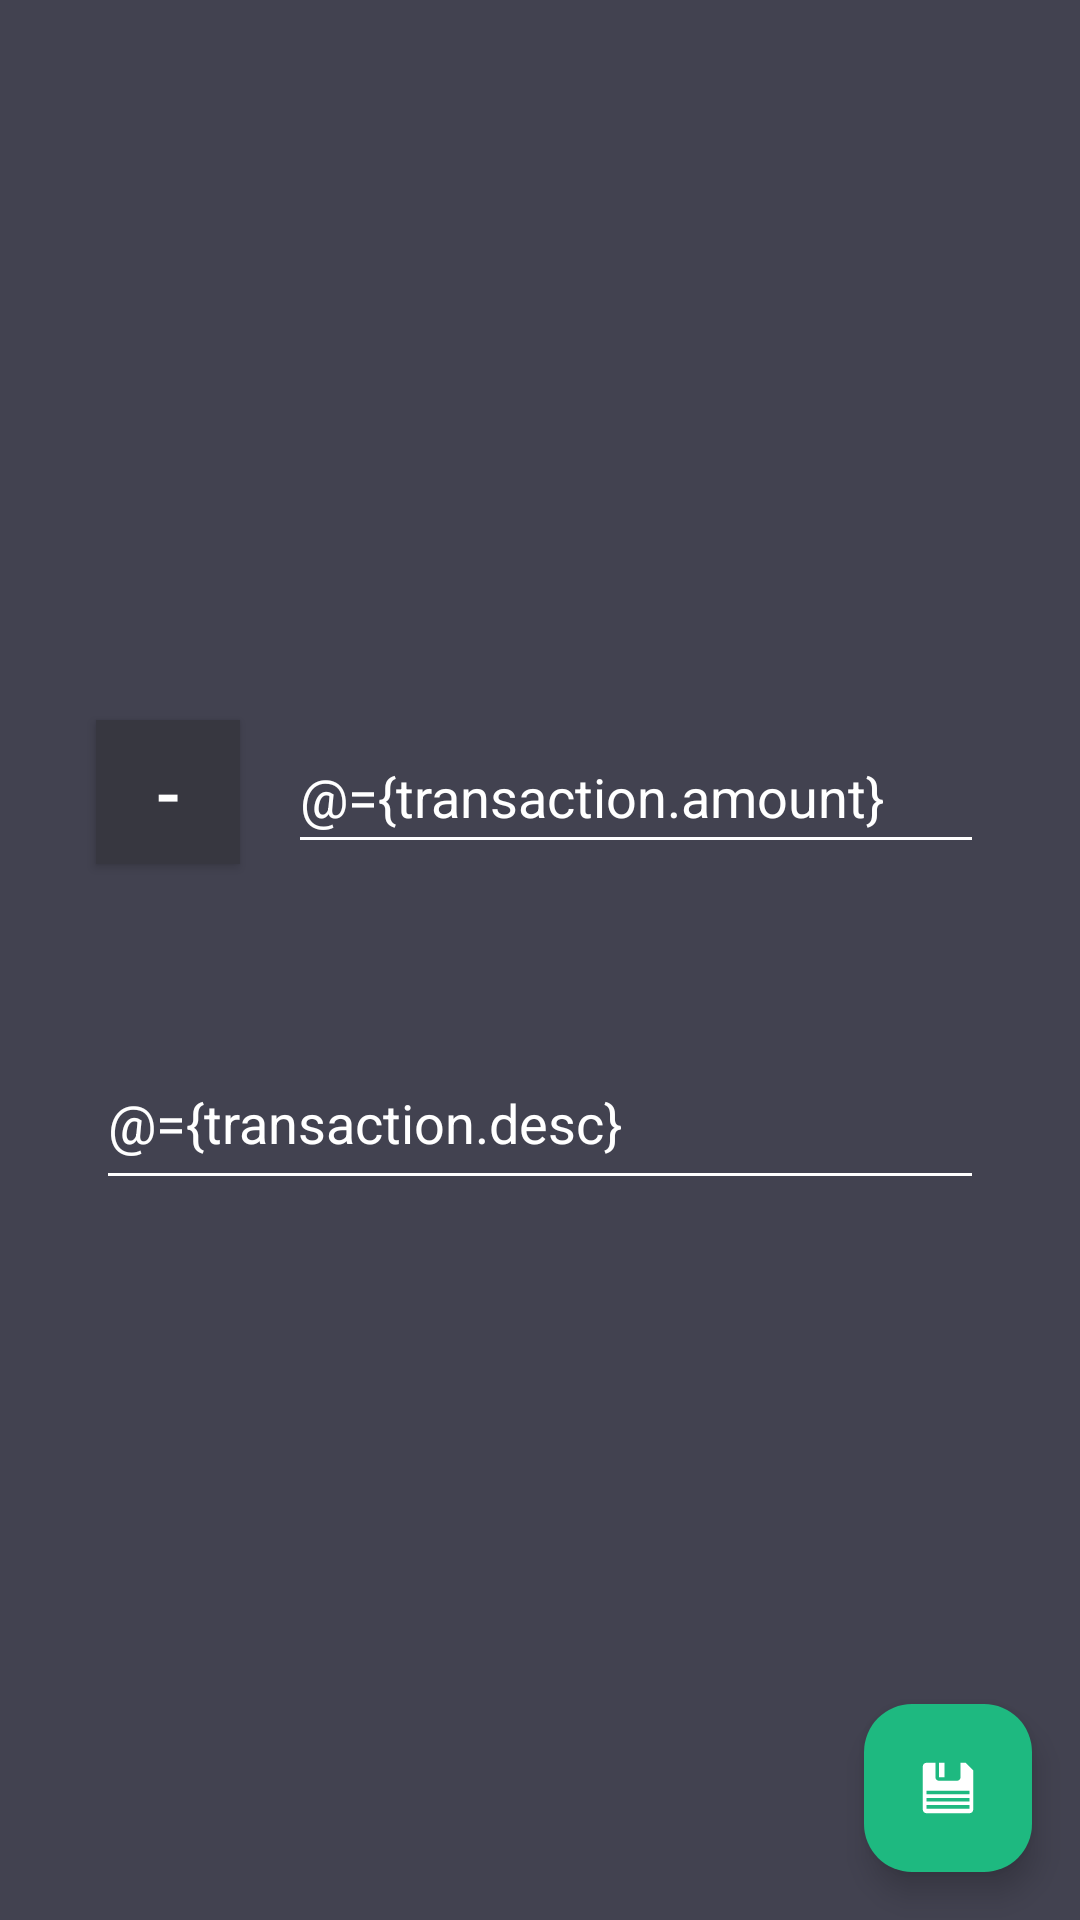

Here is an Android app screen rendered from its layout file. Give the layout XML and the strings, colors and styles it references.
<!-- AndroidManifest.xml: application theme Theme.BasicCashFlow -->
<!-- res/layout/activity_add.xml -->
<?xml version="1.0" encoding="utf-8"?>
<layout
    xmlns:android="http://schemas.android.com/apk/res/android"
    xmlns:app="http://schemas.android.com/apk/res-auto"
    xmlns:tools="http://schemas.android.com/tools"
    android:fitsSystemWindows="true" >

    <data>
        <variable
            name="transaction"
            type="org.eagsoftware.basiccashflow.data.TransactionEntity" />
        <variable
            name="clickHandler"
            type="org.eagsoftware.basiccashflow.clickhandlers.AddActivityClickHandler" />
    </data>

    <androidx.constraintlayout.widget.ConstraintLayout
        android:id="@+id/main"
        android:layout_width="match_parent"
        android:layout_height="match_parent"
        tools:context=".activities.AddActivity">


        <androidx.appcompat.widget.AppCompatToggleButton
            android:id="@+id/tgb_add_sign"
            android:layout_width="@dimen/min_touch"
            android:layout_height="@dimen/min_touch"
            android:background="?attr/colorPrimary"
            android:checked="@={transaction.isIncome}"
            android:fontFamily="sans-serif-medium"
            android:gravity="center"
            android:textColor="@color/white"
            android:textOff="-"
            android:textOn="+"
            android:textSize="24sp"
            app:layout_constraintBottom_toTopOf="@+id/edt_desc"
            app:layout_constraintStart_toStartOf="@+id/edt_desc"
            app:layout_constraintTop_toTopOf="parent"
            app:layout_constraintVertical_chainStyle="packed"
            tools:ignore="HardcodedText" />

        <EditText
            android:id="@+id/edt_add_cash"
            android:layout_width="0dp"
            android:layout_height="@dimen/min_touch"
            android:layout_marginStart="@dimen/margin_standard"
            android:ems="10"
            android:hint="@string/inserisci_denaro"
            android:importantForAutofill="no"
            android:inputType="numberDecimal"
            android:text="@={transaction.amount}"
            app:layout_constraintBottom_toBottomOf="@+id/tgb_add_sign"
            app:layout_constraintEnd_toEndOf="@+id/edt_desc"
            app:layout_constraintStart_toEndOf="@+id/tgb_add_sign"
            app:layout_constraintTop_toTopOf="@+id/tgb_add_sign"
            app:layout_constraintWidth_max="@dimen/max_textfields_width" />

        <EditText
            android:id="@+id/edt_desc"
            android:layout_width="0dp"
            android:layout_height="@dimen/min_touch"
            android:layout_marginHorizontal="@dimen/margin_add_act"
            android:layout_marginTop="@dimen/margin_large"
            android:ems="10"
            android:gravity="start|top"
            android:hint="@string/inserisci_descrizione"
            android:imeOptions="actionDone"
            android:importantForAutofill="no"
            android:inputType="text"
            android:text="@={transaction.desc}"
            app:layout_constraintBottom_toBottomOf="parent"
            app:layout_constraintEnd_toEndOf="parent"
            app:layout_constraintHorizontal_bias="0.5"
            app:layout_constraintStart_toStartOf="parent"
            app:layout_constraintTop_toBottomOf="@+id/tgb_add_sign"
            app:layout_constraintWidth_max="@dimen/max_textfields_width" />

        <com.google.android.material.floatingactionbutton.FloatingActionButton
            android:id="@+id/fab_add_save"
            style="@style/custom_fab"
            android:layout_width="wrap_content"
            android:layout_height="wrap_content"
            android:layout_marginEnd="16dp"
            android:layout_marginBottom="16dp"
            android:clickable="true"
            android:contentDescription="@string/salva"
            android:onClick="@{clickHandler::onFABclicked}"
            app:layout_constraintBottom_toBottomOf="parent"
            app:layout_constraintEnd_toEndOf="parent"
            app:srcCompat="@drawable/ic_save" />

    </androidx.constraintlayout.widget.ConstraintLayout>
</layout>
<!-- resources referenced by this layout -->
<resources>
  <color name="white">#FFFFFFFF</color>
  <dimen name="margin_add_act">32dp</dimen>
  <dimen name="margin_large">64dp</dimen>
  <dimen name="margin_standard">16dp</dimen>
  <dimen name="max_textfields_width">488dp</dimen>
  <dimen name="min_touch">48dp</dimen>
  <!-- drawable ic_save (drawable) -->
  <vector
      xmlns:android="http://schemas.android.com/apk/res/android"
      android:height="40dp"
      android:width="40dp"
      android:viewportHeight="40"
      android:viewportWidth="40">
  
          <path android:fillColor="?attr/colorOnSurface"
              android:pathData="m8,6c-1.108,0 -2,0.892 -2,2L6,32C6,33.108 6.892,34 8,34L32,34C33.108,34 34,33.108 34,32L34,10.243L29.757,6h-2.757v8c0,1.108 -0.892,2 -2,2h-10c-1.108,0 -2,-0.892 -2,-2L13,6ZM15,6v8h3L18,6ZM8,21.5L32,21.5v2L8,23.5ZM8,25.5L32,25.5v2L8,27.5ZM8,29.5L32,29.5v2L8,31.5Z" android:strokeColor="#00000000" android:strokeLineCap="round" android:strokeLineJoin="round" android:strokeWidth="2"/>
  
  </vector>
  <string name="inserisci_denaro">Enter amount</string>
  <string name="inserisci_descrizione">Enter description</string>
  <string name="salva">Save</string>
  <style name="custom_fab" parent="Widget.Material3.FloatingActionButton.Primary">
          <item name="tint">@color/white</item>
          <item name="backgroundTint">?attr/colorSecondary</item>
      </style>
  <style name="Theme.BasicCashFlow" parent="Base.Theme.BasicCashFlow" />
  <color name="night_blue">#373740</color>
  <color name="night_blue_dark">#26282f</color>
  <color name="night_blue_light">#424250</color>
  <color name="ash_blue">#757584</color>
  <color name="acqua_green">#1eb980</color>
  <color name="dark_green">#005c56</color>
  <color name="light_lavander">#e6e6f1</color>
  <color name="black">#FF000000</color>
  <color name="white_semitrans">#99FFFFFF</color>
  <style name="custom_dialog" parent="ThemeOverlay.Material3.MaterialAlertDialog">
          <item name="alertDialogStyle">@style/custom_dialog.App</item>
          <item name="materialAlertDialogTitleTextStyle">@style/custom_dialog.Title</item>
          <item name="materialAlertDialogBodyTextStyle">@style/custom_dialog.Body</item>
          <item name="buttonBarPositiveButtonStyle">@style/custom_dialog.Button</item>
          <item name="buttonBarNegativeButtonStyle">@style/custom_dialog.Button</item>
      </style>
  <style name="custom_dialog.App" parent="MaterialAlertDialog.Material3">
          <item name="backgroundTint">?attr/backgroundColor</item>
      </style>
  <style name="custom_dialog.Title" parent="MaterialAlertDialog.Material3.Title.Text">
          <item name="android:textColor">?attr/colorOnSurface</item>
      </style>
  <style name="custom_dialog.Body" parent="MaterialAlertDialog.Material3.Body.Text">
          <item name="android:textColor">?attr/colorOnSurface</item>
      </style>
  <style name="custom_dialog.Button" parent="Widget.Material3.Button.TextButton.Dialog">
          <item name="android:textColor">?attr/colorSecondary</item>
      </style>
</resources>
